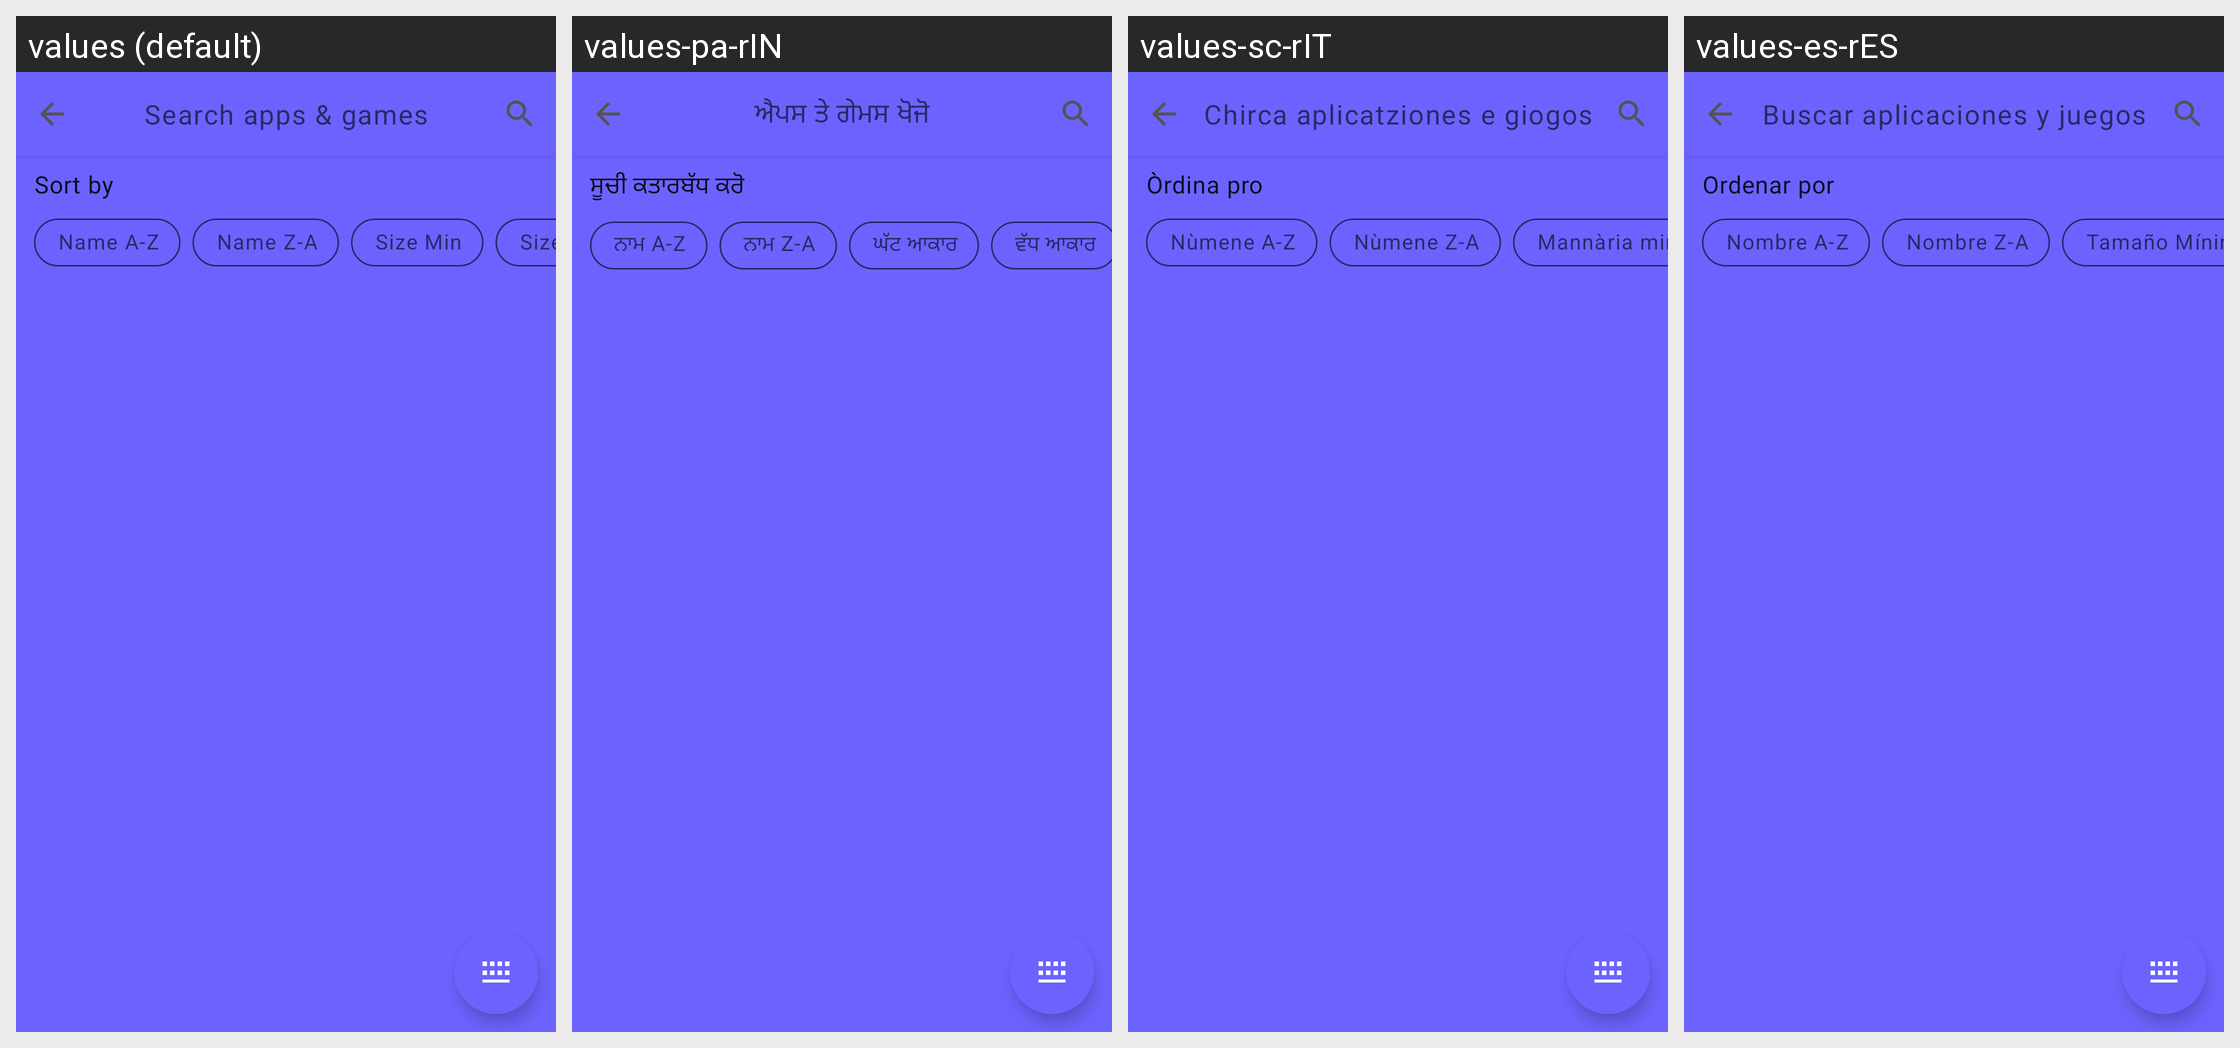

Translations of the strings shown on this Android screen, per locale in the grid:
Android screen res/layout/activity_generic.xml rendered under 4 locales, left to right: values (default), values-pa-rIN, values-sc-rIT, values-es-rES. Device: Nexus 5 (rendered at 1080×1920; each locale shown at half size, 540×960, under a caption strip naming it); theme AppTheme.
Other locales in the repository, not shown: values-ar-rSA, values-de-rDE, values-et-rEE, values-fr-rFR, values-hi-rIN, values-in-rID, values-it-rIT, values-kn-rIN, values-ml-rIN, values-pl-rPL, values-pt-rBR, values-pt-rPT, values-ro-rRO, values-ru-rRU, values-tr-rTR.
Strings drawn on this screen, with the default value and each locale's value (text and hints the layout hard-codes, and strings that could not be matched under every locale, appear in the picture but are not listed):

action_sortBy
  values: Sort by
  values-pa-rIN: ਸੂਚੀ ਕਤਾਰਬੱਧ ਕਰੋ
  values-sc-rIT: Òrdina pro
  values-es-rES: Ordenar por

title_search
  values: Search apps & games
  values-pa-rIN: ਐਪਸ ਤੇ ਗੇਮਸ ਖੋਜੋ
  values-sc-rIT: Chirca aplicatziones e giogos
  values-es-rES: Buscar aplicaciones y juegos

filter_name_az
  values: Name A-Z
  values-pa-rIN: ਨਾਮ A-Z
  values-sc-rIT: Nùmene A-Z
  values-es-rES: Nombre A-Z

filter_name_za
  values: Name Z-A
  values-pa-rIN: ਨਾਮ Z-A
  values-sc-rIT: Nùmene Z-A
  values-es-rES: Nombre Z-A

filter_size_min
  values: Size Min
  values-pa-rIN: ਘੱਟ ਆਕਾਰ
  values-sc-rIT: Mannària min.
  values-es-rES: Tamaño Mínimo
